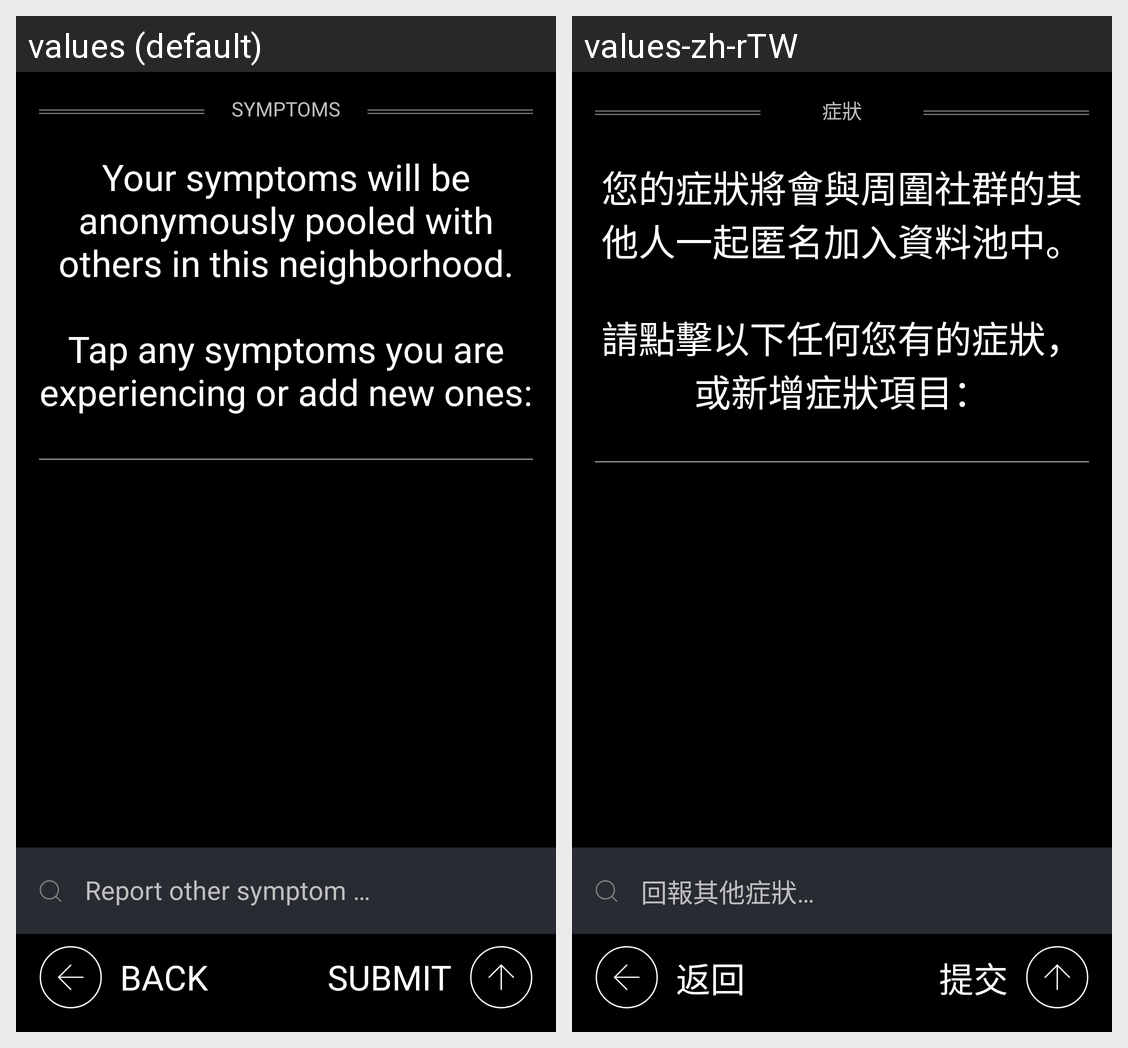

The same Android screen rendered under two of its app's locales, left to right. List the strings drawn on it with the default value and each locale's translation.
Android screen res/layout/activity_symptoms_report.xml rendered under 2 locales, left to right: values (default), values-zh-rTW. Device: Nexus 5 (rendered at 1080×1920; each locale shown at half size, 540×960, under a caption strip naming it); theme AppTheme.
Strings drawn on this screen, with the default value and each locale's value (text and hints the layout hard-codes, and strings that could not be matched under every locale, appear in the picture but are not listed):

symptoms
  values: Symptoms
  values-zh-rTW: 症狀

tap_any_symptoms_you_have
  values: Your symptoms will be anonymously pooled with others in this neighborhood.
      
      Tap any symptoms you are experiencing or add new ones:
  values-zh-rTW: 您的症狀將會與周圍社群的其他人一起匿名加入資料池中。
      
      請點擊以下任何您有的症狀，或新增症狀項目：

back
  values: Back
  values-zh-rTW: 返回

submit
  values: Submit
  values-zh-rTW: 提交

report_other_symptom
  values: Report other symptom …
  values-zh-rTW: 回報其他症狀…
